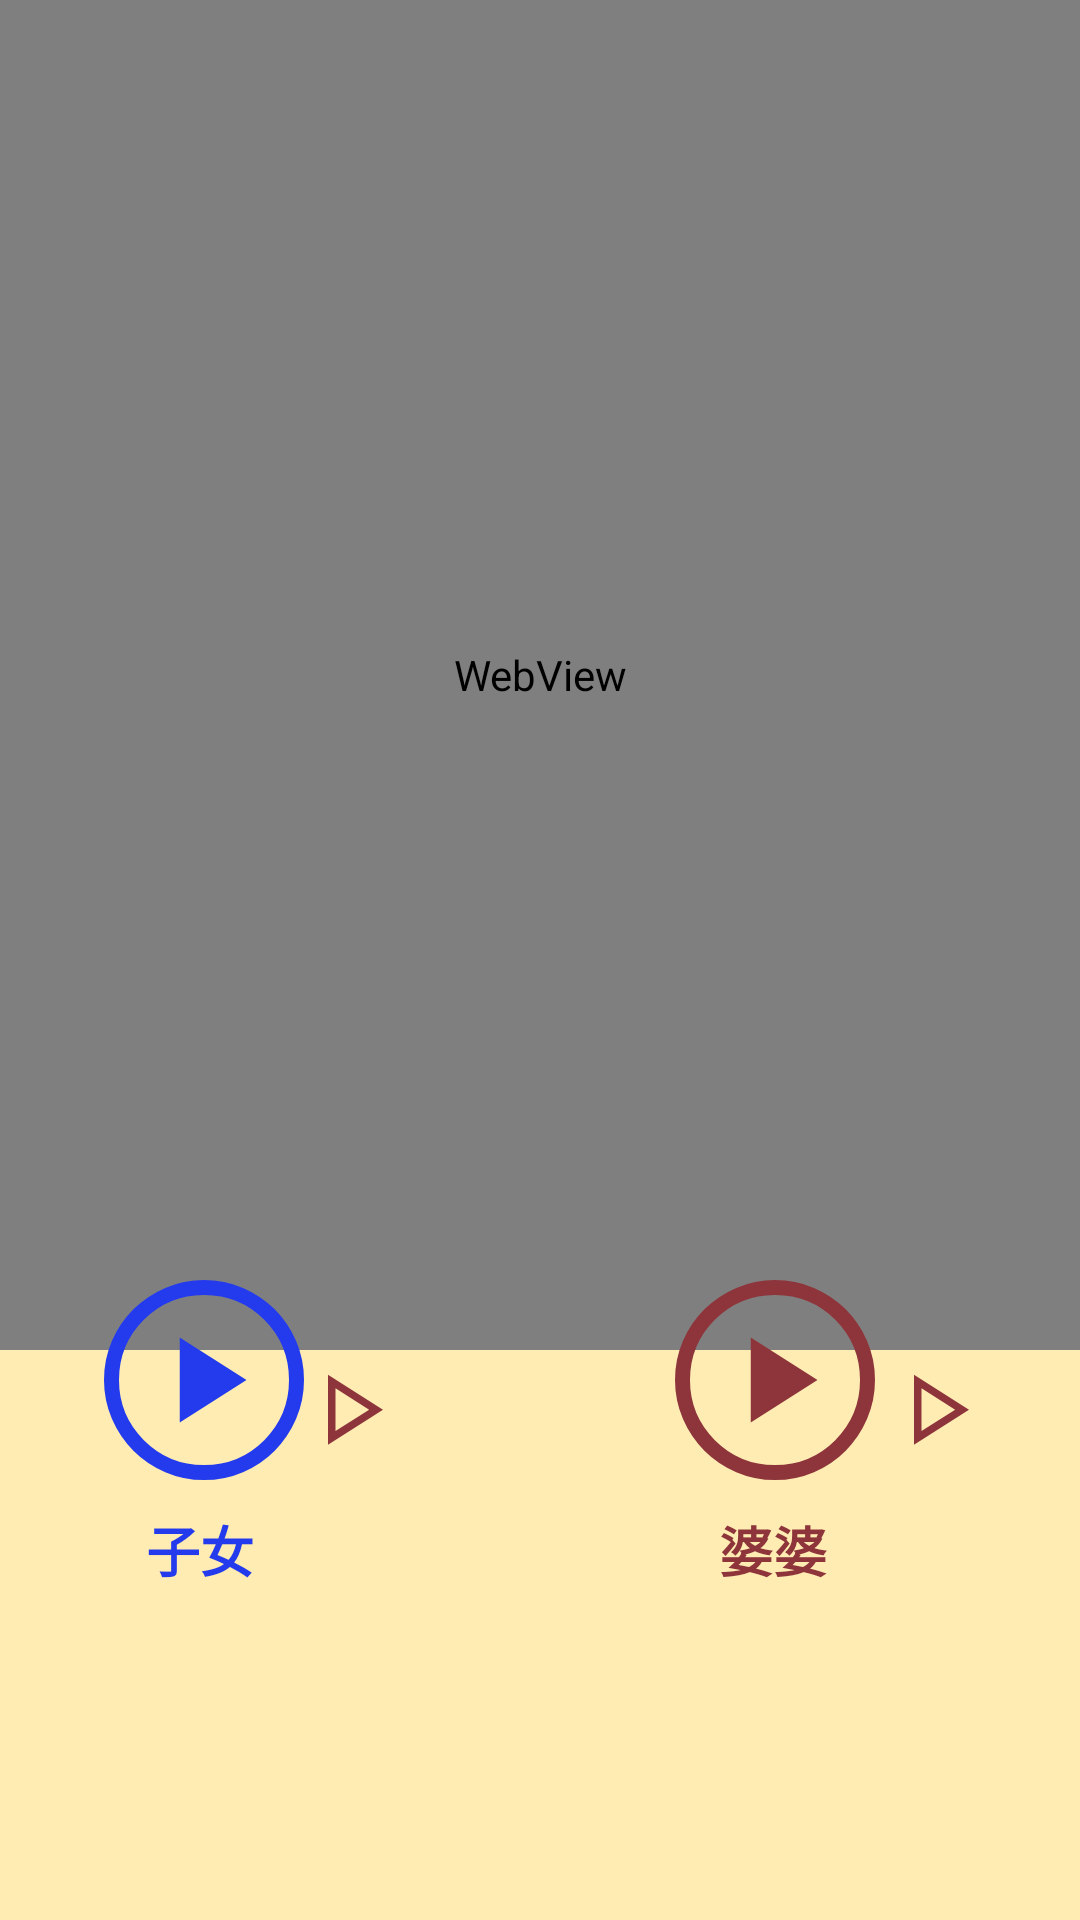

The Android layout XML behind this screen, and the referenced resources:
<!-- AndroidManifest.xml: application theme Theme.Recorder -->
<!-- res/layout/activity_card_buttons.xml -->
<?xml version="1.0" encoding="utf-8"?>
<androidx.constraintlayout.widget.ConstraintLayout
    xmlns:android="http://schemas.android.com/apk/res/android"
    xmlns:app="http://schemas.android.com/apk/res-auto"
    android:layout_width="match_parent"
    android:layout_height="match_parent"
    android:background="@color/background_color">

    <WebView
        android:id="@+id/webview"
        android:layout_width="match_parent"
        android:layout_height="450dp" />

    <Button
        android:id="@+id/btnCardChildren"
        android:layout_width="80dp"
        android:layout_height="80dp"
        android:background="@drawable/btn_rec_play"
        android:backgroundTint="@color/where"
        app:layout_constraintBottom_toBottomOf="parent"
        app:layout_constraintEnd_toEndOf="parent"
        app:layout_constraintHorizontal_bias="0.1"
        app:layout_constraintStart_toStartOf="parent"
        app:layout_constraintTop_toTopOf="parent"
        app:layout_constraintVertical_bias="0.75"/>

    <TextView
        android:layout_width="wrap_content"
        android:layout_height="wrap_content"
        android:layout_gravity="start"
        android:text="@string/children"
        android:textSize="18sp"
        android:textStyle="bold"
        android:textColor="@color/where"
        app:layout_constraintBottom_toBottomOf="parent"
        app:layout_constraintEnd_toEndOf="parent"
        app:layout_constraintHorizontal_bias="0.15"
        app:layout_constraintStart_toStartOf="parent"
        app:layout_constraintTop_toTopOf="parent"
        app:layout_constraintVertical_bias="0.82"/>

    <Button
        android:id="@+id/btnCardChildrenPlayback"
        android:layout_width="40dp"
        android:layout_height="40dp"
        android:background="@drawable/btn_rec_start"
        android:backgroundTint="@color/primary"
        app:layout_constraintBottom_toBottomOf="parent"
        app:layout_constraintEnd_toEndOf="parent"
        app:layout_constraintHorizontal_bias="0.3"
        app:layout_constraintStart_toStartOf="parent"
        app:layout_constraintTop_toTopOf="parent"
        app:layout_constraintVertical_bias="0.75"/>

    <Button
        android:id="@+id/btnCardPopo"
        android:layout_width="80dp"
        android:layout_height="80dp"
        android:background="@drawable/btn_rec_play"
        android:backgroundTint="@color/primary"
        app:layout_constraintBottom_toBottomOf="parent"
        app:layout_constraintEnd_toEndOf="parent"
        app:layout_constraintHorizontal_bias="0.78"
        app:layout_constraintStart_toStartOf="parent"
        app:layout_constraintTop_toTopOf="parent"
        app:layout_constraintVertical_bias="0.75"/>

    <TextView
        android:layout_width="wrap_content"
        android:layout_height="wrap_content"
        android:layout_gravity="start"
        android:text="@string/popo"
        android:textSize="18sp"
        android:textStyle="bold"
        android:textColor="@color/primary"
        app:layout_constraintBottom_toBottomOf="parent"
        app:layout_constraintEnd_toEndOf="parent"
        app:layout_constraintHorizontal_bias="0.74"
        app:layout_constraintStart_toStartOf="parent"
        app:layout_constraintTop_toTopOf="parent"
        app:layout_constraintVertical_bias="0.82"/>

    <Button
        android:id="@+id/btnCardPopoPlayback"
        android:layout_width="40dp"
        android:layout_height="40dp"
        android:background="@drawable/btn_rec_start"
        android:backgroundTint="@color/primary"
        app:layout_constraintBottom_toBottomOf="parent"
        app:layout_constraintEnd_toEndOf="parent"
        app:layout_constraintHorizontal_bias="0.91"
        app:layout_constraintStart_toStartOf="parent"
        app:layout_constraintTop_toTopOf="parent"
        app:layout_constraintVertical_bias="0.75"/>
</androidx.constraintlayout.widget.ConstraintLayout>
<!-- resources referenced by this layout -->
<resources>
  <color name="background_color">#FFECB3</color>
  <color name="primary">#8D353B</color>
  <color name="where">#233BEC</color>
  <!-- drawable btn_rec_play (drawable) -->
  <vector xmlns:android="http://schemas.android.com/apk/res/android"
      android:width="48dp"
      android:height="48dp"
      android:viewportWidth="48"
      android:viewportHeight="48">
      <path
          android:fillColor="@android:color/white"
          android:pathData="M19.15,32.5 L32.5,24 19.15,15.5ZM24,44Q19.9,44 16.25,42.425Q12.6,40.85 9.875,38.125Q7.15,35.4 5.575,31.75Q4,28.1 4,24Q4,19.85 5.575,16.2Q7.15,12.55 9.875,9.85Q12.6,7.15 16.25,5.575Q19.9,4 24,4Q28.15,4 31.8,5.575Q35.45,7.15 38.15,9.85Q40.85,12.55 42.425,16.2Q44,19.85 44,24Q44,28.1 42.425,31.75Q40.85,35.4 38.15,38.125Q35.45,40.85 31.8,42.425Q28.15,44 24,44ZM24,41Q31.1,41 36.05,36.025Q41,31.05 41,24Q41,16.9 36.05,11.95Q31.1,7 24,7Q16.95,7 11.975,11.95Q7,16.9 7,24Q7,31.05 11.975,36.025Q16.95,41 24,41ZM24,24Q24,24 24,24Q24,24 24,24Q24,24 24,24Q24,24 24,24Q24,24 24,24Q24,24 24,24Q24,24 24,24Q24,24 24,24Z"/>
  </vector>
  <!-- drawable btn_rec_start (drawable) -->
  <vector xmlns:android="http://schemas.android.com/apk/res/android"
      android:width="48dp"
      android:height="48dp"
      android:viewportWidth="48"
      android:viewportHeight="48">
      <path
          android:fillColor="@android:color/white"
          android:pathData="M16,37.85V9.85L38,23.85ZM19,23.85ZM19,32.4 L32.45,23.85 19,15.3Z"/>
  </vector>
  <string name="children">子女</string>
  <string name="popo">婆婆</string>
  <style name="Theme.Recorder" parent="Theme.MaterialComponents.DayNight.DarkActionBar">
          
          <item name="colorPrimary">@color/primary</item>
          
          <item name="colorSecondary">@color/secondary</item>
          
          <item name="android:statusBarColor">?attr/colorPrimary</item>
          
          <item name="android:windowFullscreen">true</item>
      </style>
  <color name="secondary">#FFECB3</color>
</resources>
